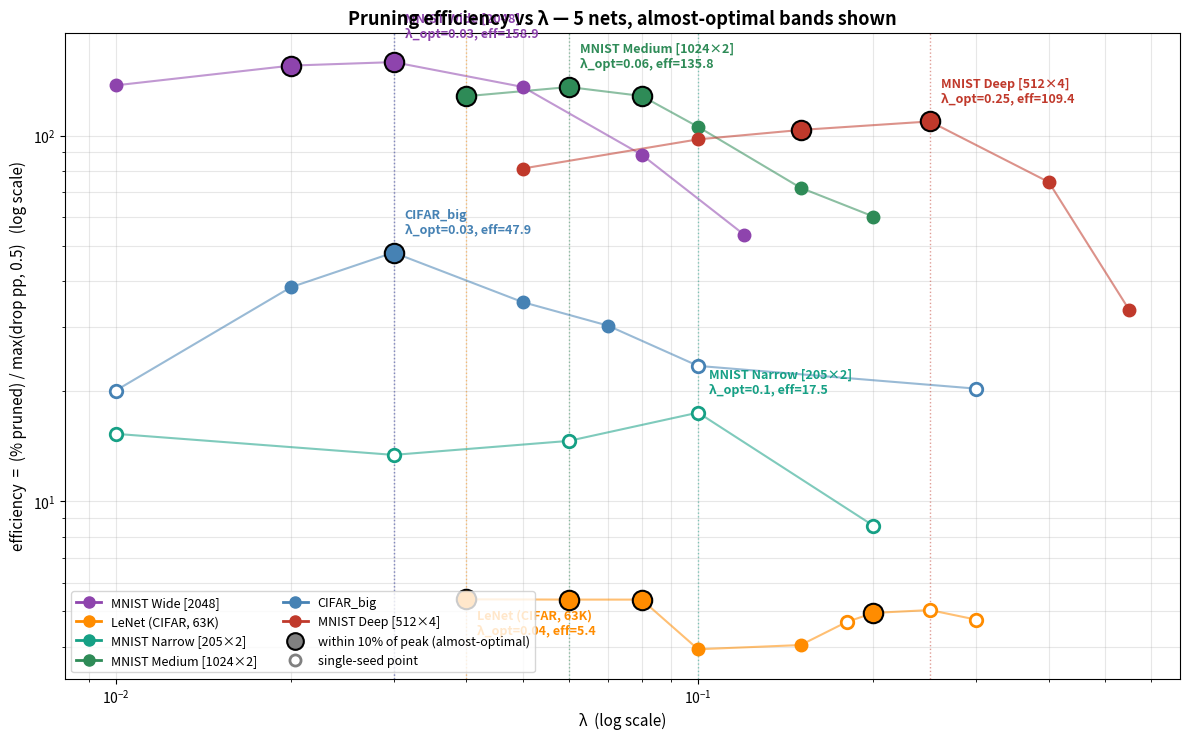

This chart was generated by the following Python code:
"""
Pruning efficiency vs λ — 5-net head-to-head (LeNet / MNIST-wide / MNIST-medium / MNIST-deep / CIFAR_big).

Reads existing summary.txt files (no new training). One figure, log-log scale.
Per-net annotations: λ_opt^overall (filled circle + dashed line) and "almost-optimal"
band (10% of peak, shaded marker).

Sources (all 15-epoch where multi-seed; 5-epoch where labelled):
  LeNet               cifar_lenet_lambda_fine_15ep/   (6 λ × 3 seeds × 15 ep)
                      cifar_lenet_lambda_extra_15ep/  (3 λ × 1 seed × 15 ep)
  MNIST Wide 1L       mnist_wide_sweep_15ep/          (6 λ × 3 seeds × 15 ep)
  MNIST Medium 2L     mnist_lambda_sweep_15ep/        (6 λ × 3 seeds × 15 ep)
  MNIST Deep 4L       mnist_deep_sweep_15ep/          (6 λ × 3 seeds × 15 ep)
  CIFAR_big           cifar_lambda_fine/              (4 λ × 3 seeds × 5 ep)
                      cifar_lambda_sweep/             (3 λ × 1 seed × 5 ep)

efficiency(λ) = (mean % pruned) / max(mean drop_pp, 0.5)

Run from project root:
  venv/bin/python scripts/hypernetwork/efficiency_compare.py
"""

import os
import matplotlib
matplotlib.use("Agg")
import matplotlib.pyplot as plt
from matplotlib.lines import Line2D


OUT_PATH = "experiments/latest/hypernetwork/efficiency_compare.png"


# (λ,    mean_pct_pruned, mean_drop_pp, n_seed, epochs)
# Multi-seed where seeds≥3; single-seed extras to widen the curve range.

LENET = [
    (0.04,  46.74,   8.66, 3, 15),
    (0.06,  47.79,   8.87, 3, 15),
    (0.08,  47.14,   8.75, 3, 15),
    (0.10,  52.34,  13.28, 3, 15),
    (0.15,  53.26,  13.16, 3, 15),
    (0.20,  52.86,  10.67, 3, 15),
    (0.18,  54.30,  11.60, 1, 15),
    (0.25,  53.52,  10.61, 1, 15),
    (0.30,  55.86,  11.76, 1, 15),
]

MNIST_WIDE = [   # [2048], 1L
    (0.01,  68.64,  -0.12, 3, 15),
    (0.02,  77.73,   0.16, 3, 15),
    (0.03,  79.46,   0.35, 3, 15),
    (0.05,  82.91,   0.61, 3, 15),
    (0.08,  85.16,   0.96, 3, 15),
    (0.12,  87.37,   1.63, 3, 15),
]

MNIST_MEDIUM = [ # [1024,1024], 2L
    (0.04,  64.10,   0.12, 3, 15),
    (0.06,  67.92,   0.30, 3, 15),
    (0.08,  69.35,   0.54, 3, 15),
    (0.10,  70.83,   0.67, 3, 15),
    (0.15,  72.74,   1.01, 3, 15),
    (0.20,  74.54,   1.24, 3, 15),
]

MNIST_DEEP = [   # [512×4], 4L
    (0.05,  40.66,   0.26, 3, 15),
    (0.10,  48.86,   0.07, 3, 15),
    (0.15,  51.84,   0.26, 3, 15),
    (0.25,  54.69,   0.46, 3, 15),
    (0.40,  57.49,   0.77, 3, 15),
    (0.55,  60.03,   1.80, 3, 15),
]

CIFAR_BIG = [
    (0.02,  64.32,   1.67, 3, 5),
    (0.03,  70.90,   1.48, 3, 5),
    (0.05,  74.33,   2.12, 3, 5),
    (0.07,  76.22,   2.52, 3, 5),
    (0.01,  33.14,   1.65, 1, 5),
    (0.10,  77.21,   3.29, 1, 5),
    (0.30,  79.52,   3.91, 1, 5),
]

# Pulled from iso_accuracy_retrain/run.log (2 seeds, 30 ep) — only existing MNIST
# datapoint with hidden_dims well below the over-parameterised regime; useful
# 5th datapoint at N_L=2 for the H2 analysis. Drops are 2-seed means.
MNIST_NARROW = [   # [205,205], 2L, 410 hidden neurons
    (0.01,   7.65,   0.19, 2, 30),
    (0.03,   6.70,   0.19, 2, 30),
    (0.06,  24.00,   1.64, 2, 30),
    (0.10,  33.05,   1.89, 2, 30),
    (0.20,  40.15,   4.68, 2, 30),
]


NETS = [
    # (label,            data,         color,         N_layers, S_layer, n_params)
    ("MNIST Wide [2048]",     MNIST_WIDE,   "#8e44ad",   1, 2048,  1_625_610),
    ("LeNet (CIFAR, 63K)",    LENET,        "darkorange",2,   96,     63_106),
    ("MNIST Narrow [205×2]",  MNIST_NARROW, "#16a085",   2,  205,    202_565),
    ("MNIST Medium [1024×2]", MNIST_MEDIUM, "seagreen",  2, 1024,  1_863_690),
    ("CIFAR_big",             CIFAR_BIG,    "steelblue", 3,  597, 10_379_658),
    ("MNIST Deep [512×4]",    MNIST_DEEP,   "#c0392b",   4,  512,  1_189_898),
]


def compute_eff(rows):
    rows = sorted(rows, key=lambda r: r[0])
    lams   = [r[0] for r in rows]
    eff    = [r[1] / max(r[2], 0.5) for r in rows]
    n_seed = [r[3] for r in rows]
    return lams, eff, n_seed


def main():
    os.makedirs(os.path.dirname(OUT_PATH), exist_ok=True)
    fig, ax = plt.subplots(1, 1, figsize=(12, 7.5))

    summary_rows = []   # collected for the print table

    for label, rows, color, N_L, S_L, n_params in NETS:
        lams, eff, n_seed = compute_eff(rows)

        # Mark "almost-optimal" band: any point within 10% of peak.
        peak = max(eff)
        almost = [e >= 0.9 * peak for e in eff]
        i_peak = eff.index(peak)

        # Line through all points; filled circles for multi-seed, open for single-seed.
        ax.plot(lams, eff, "-", color=color, lw=1.5, alpha=0.55, zorder=2)
        for lam, e, n, is_alm in zip(lams, eff, n_seed, almost):
            if is_alm and n >= 3:
                ax.plot([lam], [e], "o", color=color, markersize=14,
                        mec="black", mew=1.5, zorder=5)
            elif n >= 3:
                ax.plot([lam], [e], "o", color=color, markersize=9, zorder=4)
            else:
                ax.plot([lam], [e], "o", mfc="white", mec=color, mew=2,
                        markersize=9, zorder=4)

        # Dashed vertical line at the overall peak
        ax.axvline(lams[i_peak], color=color, ls=":", lw=1, alpha=0.5)

        # Label the peak
        ax.annotate(f"{label}\nλ_opt={lams[i_peak]}, eff={peak:.1f}",
                    (lams[i_peak], peak),
                    xytext=(8, 18 if "Wide" in label else (-25 if "LeNet" in label else 14)),
                    textcoords="offset points",
                    fontsize=9, color=color, fontweight="bold",
                    ha="left")

        # Identify almost-optimal band's λ range for the table
        alm_lams = [lams[i] for i, ok in enumerate(almost) if ok]
        alm_min, alm_max = (min(alm_lams), max(alm_lams)) if alm_lams else (lams[i_peak], lams[i_peak])
        summary_rows.append({
            "label": label, "N_L": N_L, "S_L": S_L, "params": n_params,
            "lambda_opt": lams[i_peak], "peak_eff": peak,
            "alm_min": alm_min, "alm_max": alm_max,
            "alm_count": sum(almost),
            "is_bimodal": is_bimodal(lams, eff),
        })

    # Legend
    legend_items = [Line2D([0], [0], color=c, lw=2, marker="o", markersize=8, label=lbl)
                    for lbl, _, c, *_ in NETS]
    legend_items += [
        Line2D([0], [0], color="gray", lw=0, marker="o", markersize=12, mec="black", mew=1.5,
               label="within 10% of peak (almost-optimal)"),
        Line2D([0], [0], color="gray", lw=0, marker="o", markersize=8, mfc="white", mec="gray", mew=2,
               label="single-seed point"),
    ]
    ax.legend(handles=legend_items, loc="lower left", fontsize=9, ncol=2)

    ax.set_xscale("log")
    ax.set_yscale("log")
    ax.set_xlabel("λ  (log scale)", fontsize=11)
    ax.set_ylabel("efficiency  =  (% pruned) / max(drop pp, 0.5)   (log scale)",
                  fontsize=11)
    ax.set_title("Pruning efficiency vs λ — 5 nets, almost-optimal bands shown",
                 fontsize=13, fontweight="bold")
    ax.grid(alpha=0.3, which="both")
    fig.tight_layout()
    fig.savefig(OUT_PATH, dpi=150, bbox_inches="tight")
    plt.close(fig)
    print(f"Saved → {OUT_PATH}")

    # ── Table for chat ───────────────────────────────────────────────────────
    print("\nPer-net summary (15-epoch, 3-seed where available):")
    print(f"{'net':<25} {'N_L':>3} {'S_L':>5} {'params':>11} {'λ_opt':>7} {'peak_eff':>9} "
          f"{'10%-band':>14} {'bimodal':>8} {'λ·N_L':>7} {'λ·S_L':>7}")
    for r in summary_rows:
        band = f"[{r['alm_min']:.2f}, {r['alm_max']:.2f}]"
        print(f"{r['label']:<25} {r['N_L']:>3} {r['S_L']:>5} {r['params']:>11,} "
              f"{r['lambda_opt']:>7} {r['peak_eff']:>9.2f} {band:>14} "
              f"{'Y' if r['is_bimodal'] else 'N':>8} "
              f"{r['lambda_opt'] * r['N_L']:>7.3f} {r['lambda_opt'] * r['S_L']:>7.1f}")


def is_bimodal(lams, eff) -> bool:
    """Detect a TRUE bimodal: interior dip with a HIGHER value strictly to its
    right (not just the descending tail of a single peak).

    Specifically: there exists an interior index i s.t.
      - eff[i] ≤ 0.9 · peak  (dip below the 10% band)
      - max(eff[:i]) ≥ 0.9 · peak  (a peak exists to the left)
      - max(eff[i+1:]) ≥ eff[i] + 0.05·peak  (recovery: value strictly RISES
        again after the dip — distinguishes a real local max from a monotone tail)
    """
    if len(eff) < 4:
        return False
    peak = max(eff)
    for i in range(1, len(eff) - 1):
        if eff[i] > 0.9 * peak:
            continue
        left_max  = max(eff[:i]) if i > 0 else 0.0
        right_max = max(eff[i + 1:])
        if left_max >= 0.9 * peak and right_max >= eff[i] + 0.05 * peak:
            return True
    return False


if __name__ == "__main__":
    main()
